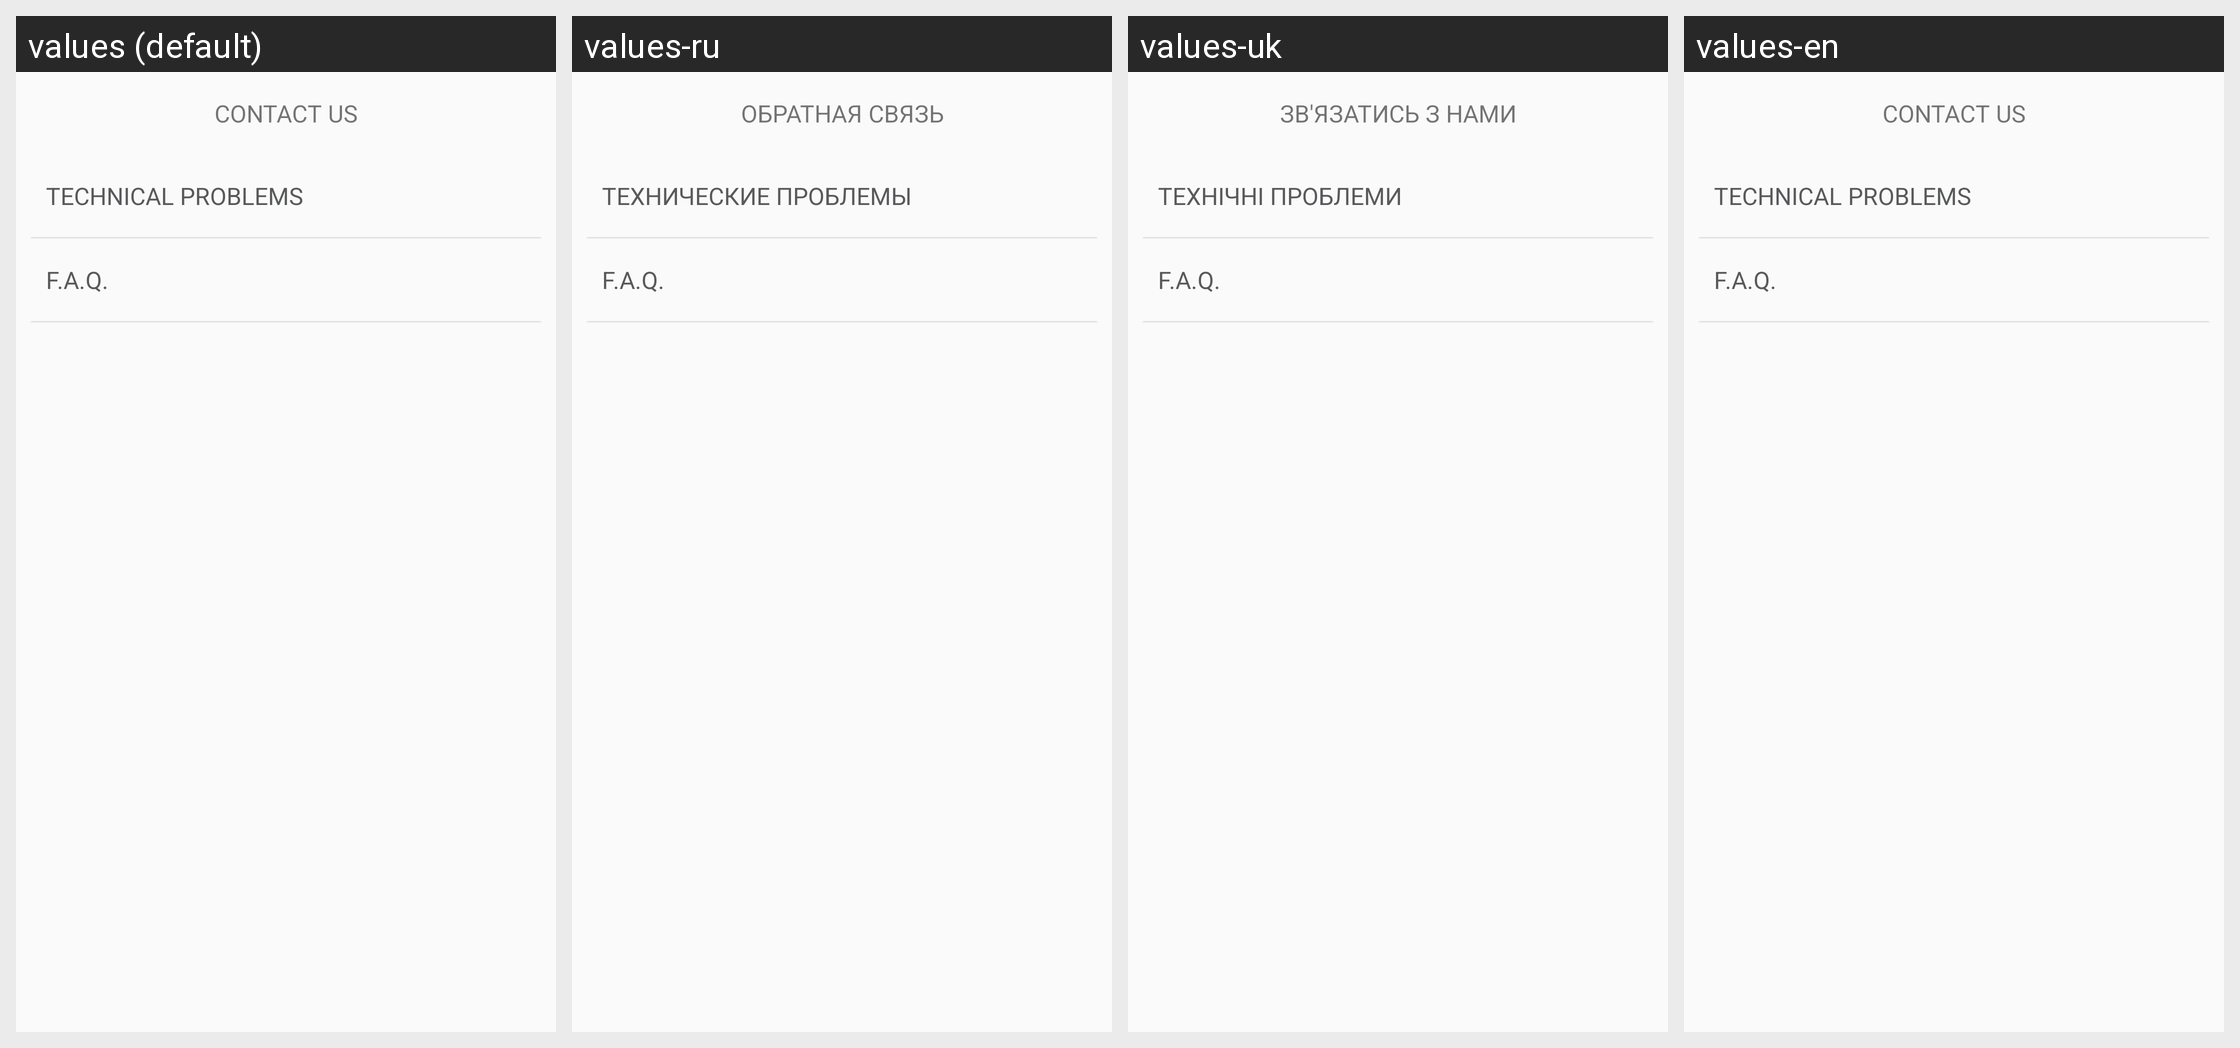

Strings drawn on this Android screen and how each of the app's shown locales translates them:
Android screen res/layout/screen_customer_support.xml rendered under 4 locales, left to right: values (default), values-ru, values-uk, values-en. Device: Nexus 5 (rendered at 1080×1920; each locale shown at half size, 540×960, under a caption strip naming it); theme AppTheme.
Strings drawn on this screen, with the default value and each locale's value (text and hints the layout hard-codes, and strings that could not be matched under every locale, appear in the picture but are not listed):

contact_us_caps
  values: CONTACT US
  values-ru: ОБРАТНАЯ СВЯЗЬ
  values-uk: ЗВ'ЯЗАТИСЬ З НАМИ
  values-en: CONTACT US

technical_problems_caps
  values: TECHNICAL PROBLEMS
  values-ru: ТЕХНИЧЕСКИЕ ПРОБЛЕМЫ
  values-uk: ТЕХНІЧНІ ПРОБЛЕМИ
  values-en: TECHNICAL PROBLEMS

faq
  values: F.A.Q.
  values-ru: F.A.Q.
  values-uk: F.A.Q.
  values-en: F.A.Q.
